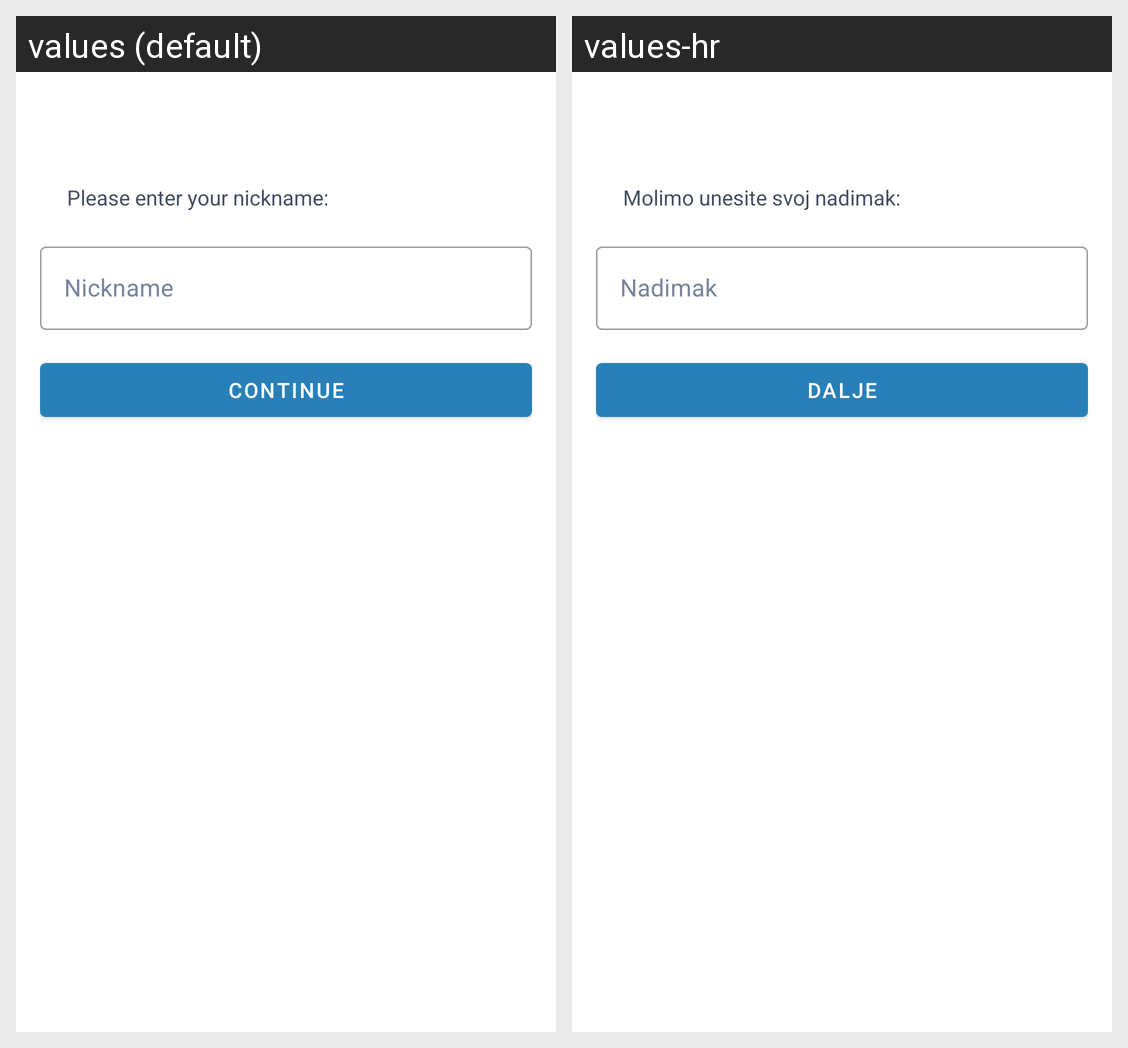

Here is an Android app screen in its default locale and in the app's own translations. Write out the translated-string differences for the strings that appear on this screen.
Android screen res/layout/activity_nickname.xml rendered under 2 locales, left to right: values (default), values-hr. Device: Nexus 5 (rendered at 1080×1920; each locale shown at half size, 540×960, under a caption strip naming it); theme AppTheme.
Strings drawn on this screen, with the default value and each locale's value (text and hints the layout hard-codes, and strings that could not be matched under every locale, appear in the picture but are not listed):

lbl_set_nickname
  values: Please enter your nickname:
  values-hr: Molimo unesite svoj nadimak:

hint_nickname
  values: Nickname
  values-hr: Nadimak

btn_continue
  values: Continue
  values-hr: Dalje
